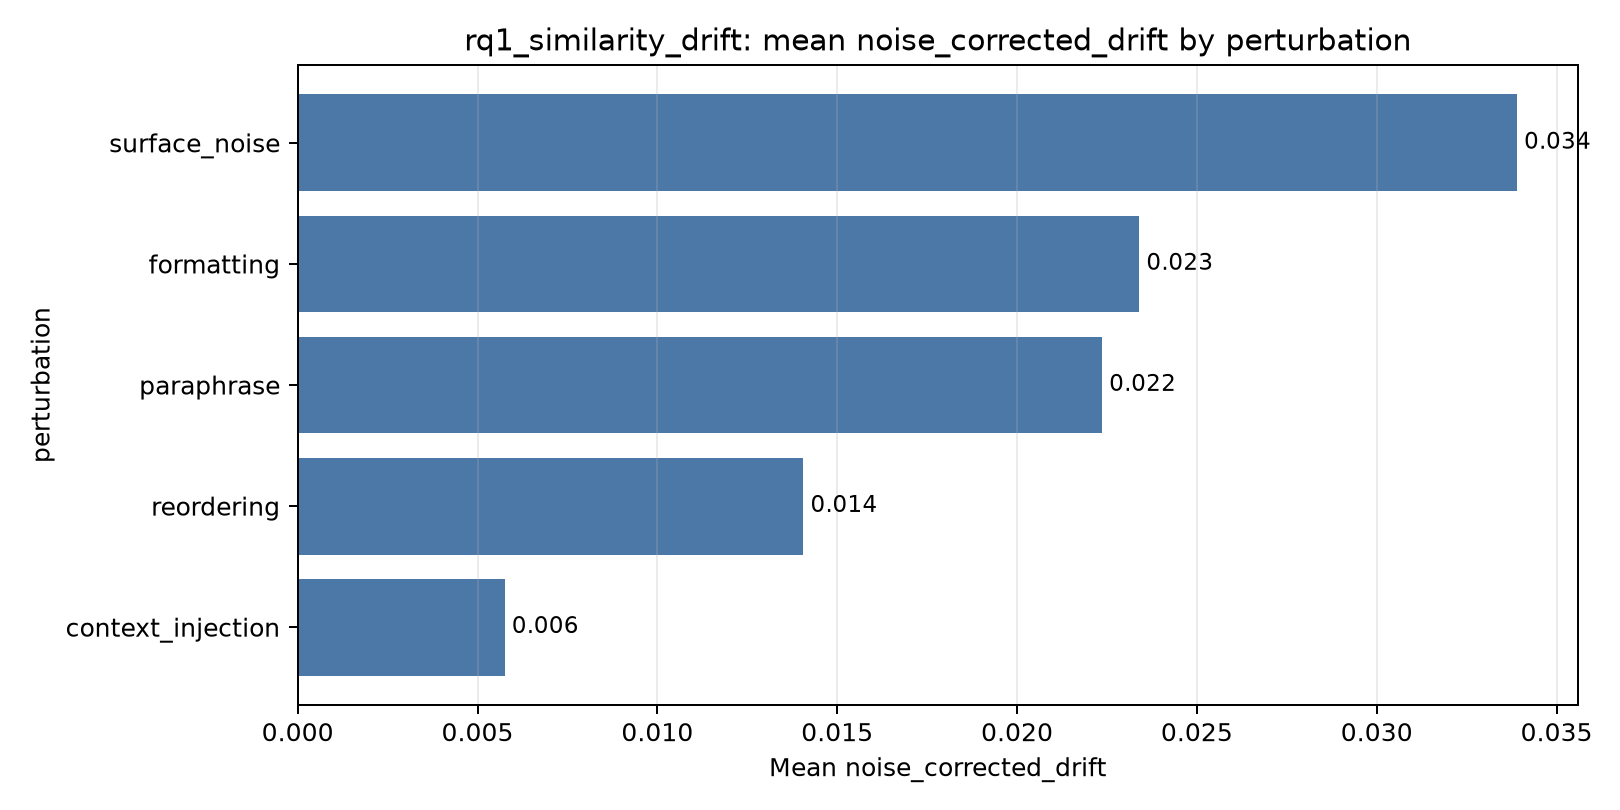

Data behind this chart, as committed beside it:
index, perturbation, mean, std, count
4, surface_noise, 0.0339, 0.1115, 20
1, formatting, 0.0234, 0.06118, 20
2, paraphrase, 0.02237, 0.04159, 20
3, reordering, 0.01406, 0.04044, 20
0, context_injection, 0.005759, 0.0145, 20
